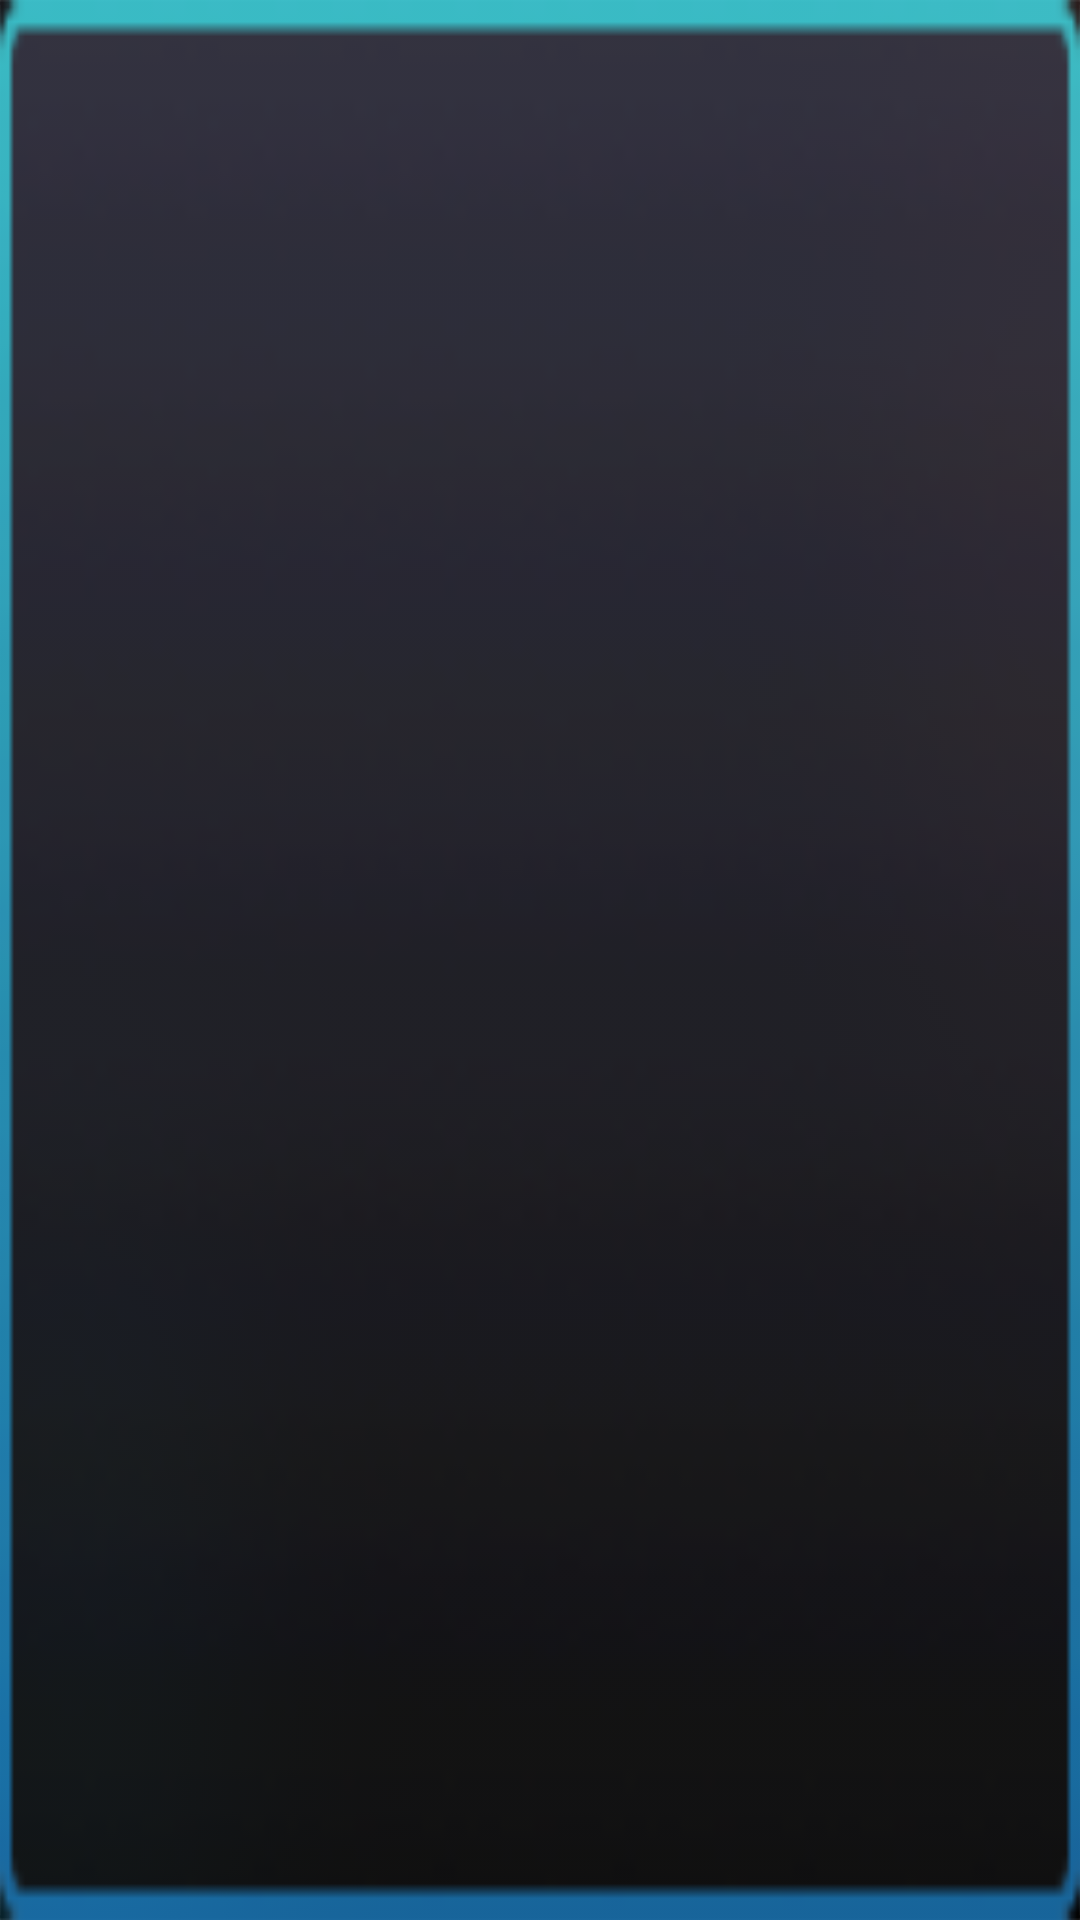

Write the Android layout XML for this screen, with the resource values it uses.
<!-- AndroidManifest.xml: application theme Theme.BodyCabin -->
<!-- res/layout/timechoose_item.xml -->
<?xml version="1.0" encoding="utf-8"?>
<LinearLayout xmlns:android="http://schemas.android.com/apk/res/android"
    android:layout_width="96dp"
    android:layout_height="66dp"
    android:background="@mipmap/timechoose_bg"
    android:gravity="center_horizontal"
    android:orientation="vertical"
    android:layout_marginTop="25dp"
    >
    <TextView
        android:id="@+id/time_tv"
        android:layout_width="wrap_content"
        android:layout_height="wrap_content"
        android:textColor="#FFCFCFCF"
        android:textSize="10sp"
        android:layout_marginTop="16dp"
        />
    <TextView
        android:id="@+id/money_tv"
        android:layout_width="wrap_content"
        android:layout_height="wrap_content"
        android:textSize="14sp"
        android:textColor="#FF3ABBD7"
        android:layout_marginTop="4dp"
        />
</LinearLayout>
<!-- resources referenced by this layout -->
<resources>
  <!-- mipmap timechoose_bg: png bitmap (mipmap-xxxhdpi, 4518 bytes) -->
  <style name="Theme.BodyCabin" parent="Theme.MaterialComponents.DayNight.DarkActionBar">
          
          <item name="colorPrimary">@color/purple_500</item>
          <item name="colorPrimaryVariant">@color/purple_700</item>
          <item name="colorOnPrimary">@color/white</item>
          
          <item name="colorSecondary">@color/teal_200</item>
          <item name="colorSecondaryVariant">@color/teal_700</item>
          <item name="colorOnSecondary">@color/black</item>
          <item name="android:windowBackground">@drawable/black</item>
          
          <item name="android:statusBarColor" tools:targetApi="l">?attr/colorPrimaryVariant</item>
          <item name="buttonStyle">@style/ButtonTheme</item>
          <item name="android:windowDisablePreview">true</item>
  
          
      </style>
  <color name="purple_500">#FF6200EE</color>
  <color name="purple_700">#FF3700B3</color>
  <color name="white">#FFFFFFFF</color>
  <color name="teal_200">#FF03DAC5</color>
  <color name="teal_700">#FF018786</color>
  <color name="black">#FF000000</color>
  <!-- drawable black: png bitmap (drawable, 217093 bytes) -->
  <style name="ButtonTheme" parent="Widget.AppCompat.Button">
          <item name="textAllCaps">false</item>
      </style>
</resources>
